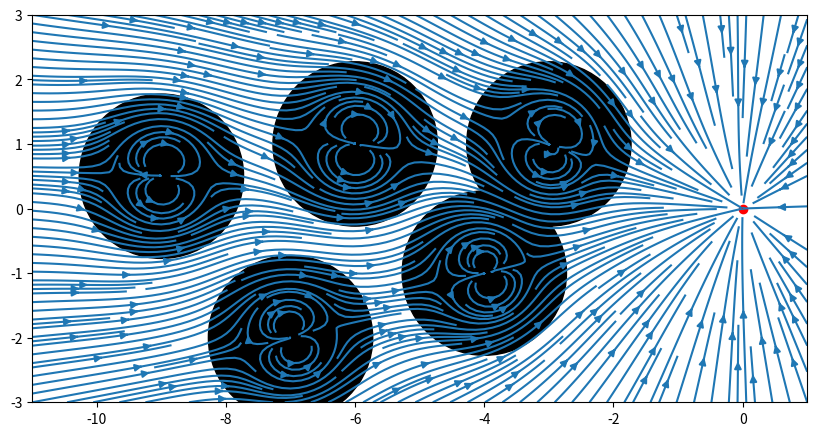

Write Python code to recreate this figure.
import numpy as np
import matplotlib.pyplot as plt
from numpy.typing import NDArray

# Define stream functions
def vortex(
    at_point: NDArray[np.float64],
    to_goal: NDArray[np.float64],
    obstacle: NDArray[np.float64],
    radius: float,
) -> NDArray[np.float64]:
    """
    Calculates the vortex function at a point.

    Parameters
    ----------
    at_point : ndarray (n_points, 2)
        The point at which to calculate the vortex function.
    to_goal : ndarray (2,)
        The goal point.
    obstacle : ndarray (2,)
        The cylindrical obstacle.
    radius : float
        The radius of the obstacle.

    Returns
    -------
    ndarray
        The vortex function at the point.
    """
    assert at_point.ndim == 2
    assert at_point.shape[1] == 2
    assert to_goal.shape == (2,)
    assert obstacle.shape == (2,)
    assert radius > 0

    a = radius
    bx = obstacle[0]
    by = obstacle[1]
    x = at_point[:, 0]
    y = at_point[:, 1]

    vectors_to_obstacle = obstacle - at_point
    ro = np.linalg.norm(vectors_to_obstacle, axis=1)

    denominator = (
        (a**4)
        + (2 * a**2 * (bx * (x - bx) + by * (y - by)))
        + (bx**2 + by**2) * ro**2
    )

    numerator_u = (
        bx * (x - bx) ** 2
        + (a**2) * (x - bx)
        + (y - by) * (2 * by * x - bx * (y + by))
    )
    numerator_v = (
        by * (y - by) ** 2
        + (a**2) * (y - by)
        + (x - bx) * (2 * bx * y - by * (x + bx))
    )

    u = (a**2 / ro**2) * numerator_u / denominator
    v = (a**2 / ro**2) * numerator_v / denominator

    return np.column_stack((u, v))


def sink(
    at_point: NDArray[np.float64],
    to_goal: NDArray[np.float64],
) -> NDArray[np.float64]:
    """
    Calculates the sink function at a point.

    Parameters
    ----------
    at_point : ndarray (n_points, 2)
        The point at which to calculate the sink function.
    to_goal : ndarray (2,)
        The goal point.

    Returns
    -------
    ndarray
        The sink function at the point.
    """
    assert at_point.ndim == 2
    assert at_point.shape[1] == 2
    assert to_goal.shape == (2,)

    vectors_to_goal = to_goal - at_point
    return vectors_to_goal / np.sum(vectors_to_goal**2, axis=1, keepdims=True)


def stream(
    at_point: NDArray[np.float64],
    to_goal: NDArray[np.float64],
    obstacles: NDArray[np.float64],
) -> NDArray[np.float64]:
    """
    Calculates the stream function at a point.

    Parameters
    ----------
    at_point : ndarray (n_points, 2)
        The point at which to calculate the stream function.
    to_goal : ndarray (2,)
        The goal point.
    obstacles : ndarray (n_obstacles, 3) (x, y, radius)
        The obstacles.

    Returns
    -------
    ndarray
        The stream function at the point.
    """
    assert at_point.ndim == 2
    assert at_point.shape[1] == 2
    assert to_goal.shape == (2,)
    assert obstacles.ndim == 2
    assert obstacles.shape[1] == 3

    # Add components to field
    field = sink(at_point, to_goal)
    for obstacle in obstacles:
        field += vortex(at_point, to_goal, obstacle[:2], obstacle[2])

    return field


if __name__ == "__main__":
    # Define the goal point
    to_goal = np.array([0, 0])

    # Define the obstacles
    obstacles = np.array(
        [
            [-9, 0.5, 0.7],
            [-7, -2, 0.7],
            [-6, 1, 0.7],
            [-4, -1, 0.7],
            [-3, 1, 0.7],
        ]
    )

    # Define the points at which to calculate the stream function
    SPACING = 100
    test_x, test_y = np.meshgrid(
        np.linspace(-11, 1, 12 * SPACING), np.linspace(-3, 3, 5 * SPACING)
    )
    test_points = np.column_stack((test_x.flatten(), test_y.flatten()))

    # Calculate the stream function
    field = stream(test_points, to_goal, obstacles)
    field_x = field[:, 0].reshape(test_x.shape)
    field_y = field[:, 1].reshape(test_y.shape)

    # Plot the stream function
    plt.figure(figsize=(10, 10))
    plt.streamplot(test_x, test_y, field_x, field_y, density=3)
    # plt.quiver(test_x, test_y, field_x, field_y)
    plt.scatter(obstacles[:, 0], obstacles[:, 1], s=obstacles[:, 2] * 20000, c="k")
    plt.scatter(to_goal[0], to_goal[1], c="r")
    plt.gca().set_aspect("equal", adjustable="box")
    plt.show()
